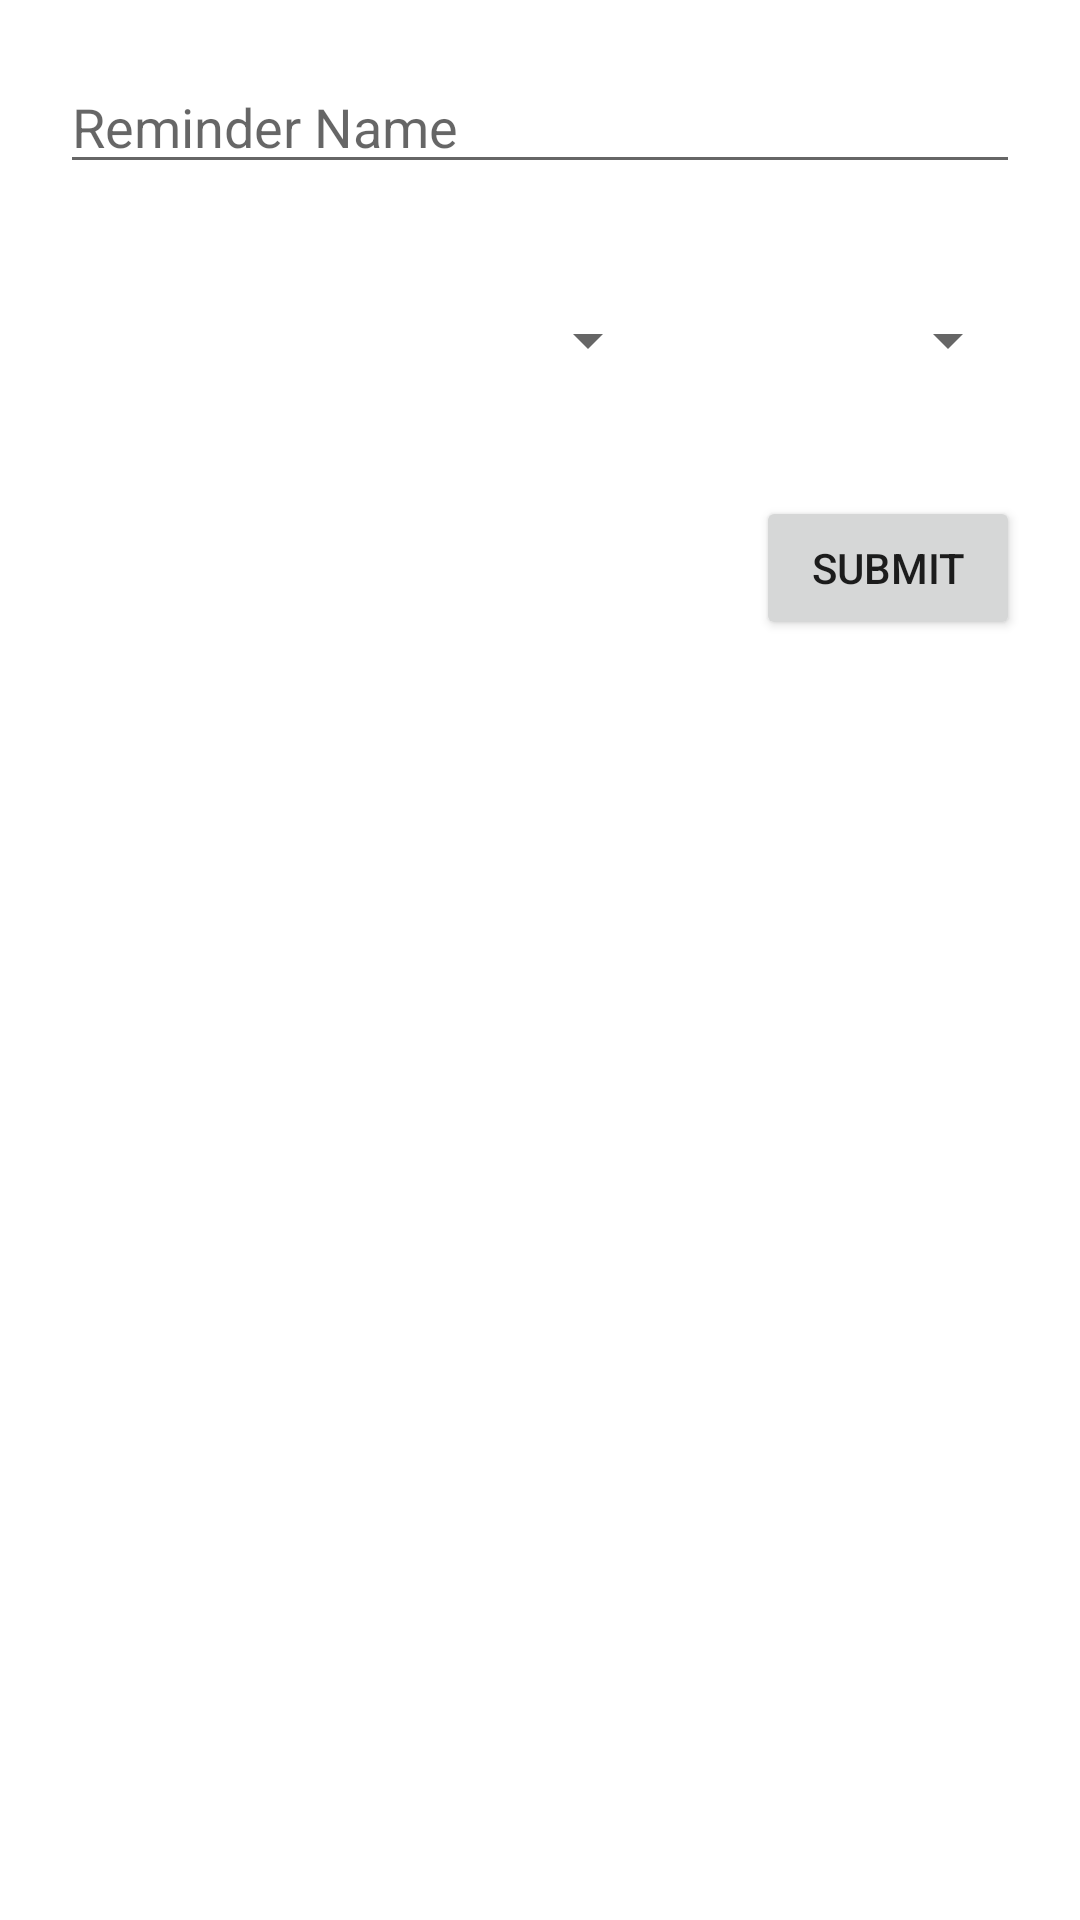

Write the Android layout XML for this screen, with the resource values it uses.
<!-- AndroidManifest.xml: application theme Theme.RelativeLayout_TubagusMuhammadRofiAlFaiz_XIIRPL -->
<!-- res/layout/activity_main.xml -->
<?xml version="1.0" encoding="utf-8"?>
<RelativeLayout xmlns:android="http://schemas.android.com/apk/res/android"
    xmlns:app="http://schemas.android.com/apk/res-auto"
    xmlns:tools="http://schemas.android.com/tools"
    android:layout_width="match_parent"
    android:layout_height="match_parent"
    tools:context=".MainActivity">

    <EditText
        android:id="@+id/reminder_name"
        android:hint="Reminder Name"
        android:layout_width="match_parent"
        android:layout_height="wrap_content"
        android:layout_margin="20dp"
        />

    <Spinner
        android:id="@+id/spinnerDate"
        android:layout_width="200dp"
        android:layout_height="wrap_content"
        android:layout_below="@id/reminder_name"
        android:layout_marginStart="20dp"
        android:layout_marginTop="20dp"
        android:layout_marginEnd="20dp"
        android:layout_marginBottom="20dp" />

    <Spinner
        android:id="@+id/spinnerTime"
        android:layout_width="150dp"
        android:layout_height="wrap_content"
        android:layout_below="@id/reminder_name"
        android:layout_marginStart="20dp"
        android:layout_marginTop="20dp"
        android:layout_marginEnd="20dp"
        android:layout_marginBottom="20dp"
        android:layout_toRightOf="@id/spinnerDate" />
    <Button
        android:id="@+id/submit"
        android:layout_width="wrap_content"
        android:layout_height="wrap_content"
        android:layout_below="@id/spinnerDate"
        android:text="Submit"
        android:layout_alignParentRight="true"
        android:layout_margin="20dp"
        />
</RelativeLayout>
<!-- resources referenced by this layout -->
<resources>
  <style name="Theme.RelativeLayout_TubagusMuhammadRofiAlFaiz_XIIRPL" parent="Theme.MaterialComponents.DayNight.NoActionBar">
          
          <item name="colorPrimary">@color/purple_500</item>
          <item name="colorPrimaryVariant">@color/purple_700</item>
          <item name="colorOnPrimary">@color/white</item>
          
          <item name="colorSecondary">@color/teal_200</item>
          <item name="colorSecondaryVariant">@color/teal_700</item>
          <item name="colorOnSecondary">@color/black</item>
          
          <item name="android:statusBarColor">?attr/colorPrimaryVariant</item>
          
      </style>
  <!-- not gathered from this repository: default colours our renderer supplied (Android Studio template values) -->
  <color name="purple_500">#FF6200EE</color>
  <color name="purple_700">#FF3700B3</color>
  <color name="teal_200">#FF03DAC5</color>
  <color name="teal_700">#FF018786</color>
  <color name="black">#FF000000</color>
  <color name="white">#FFFFFFFF</color>
</resources>
